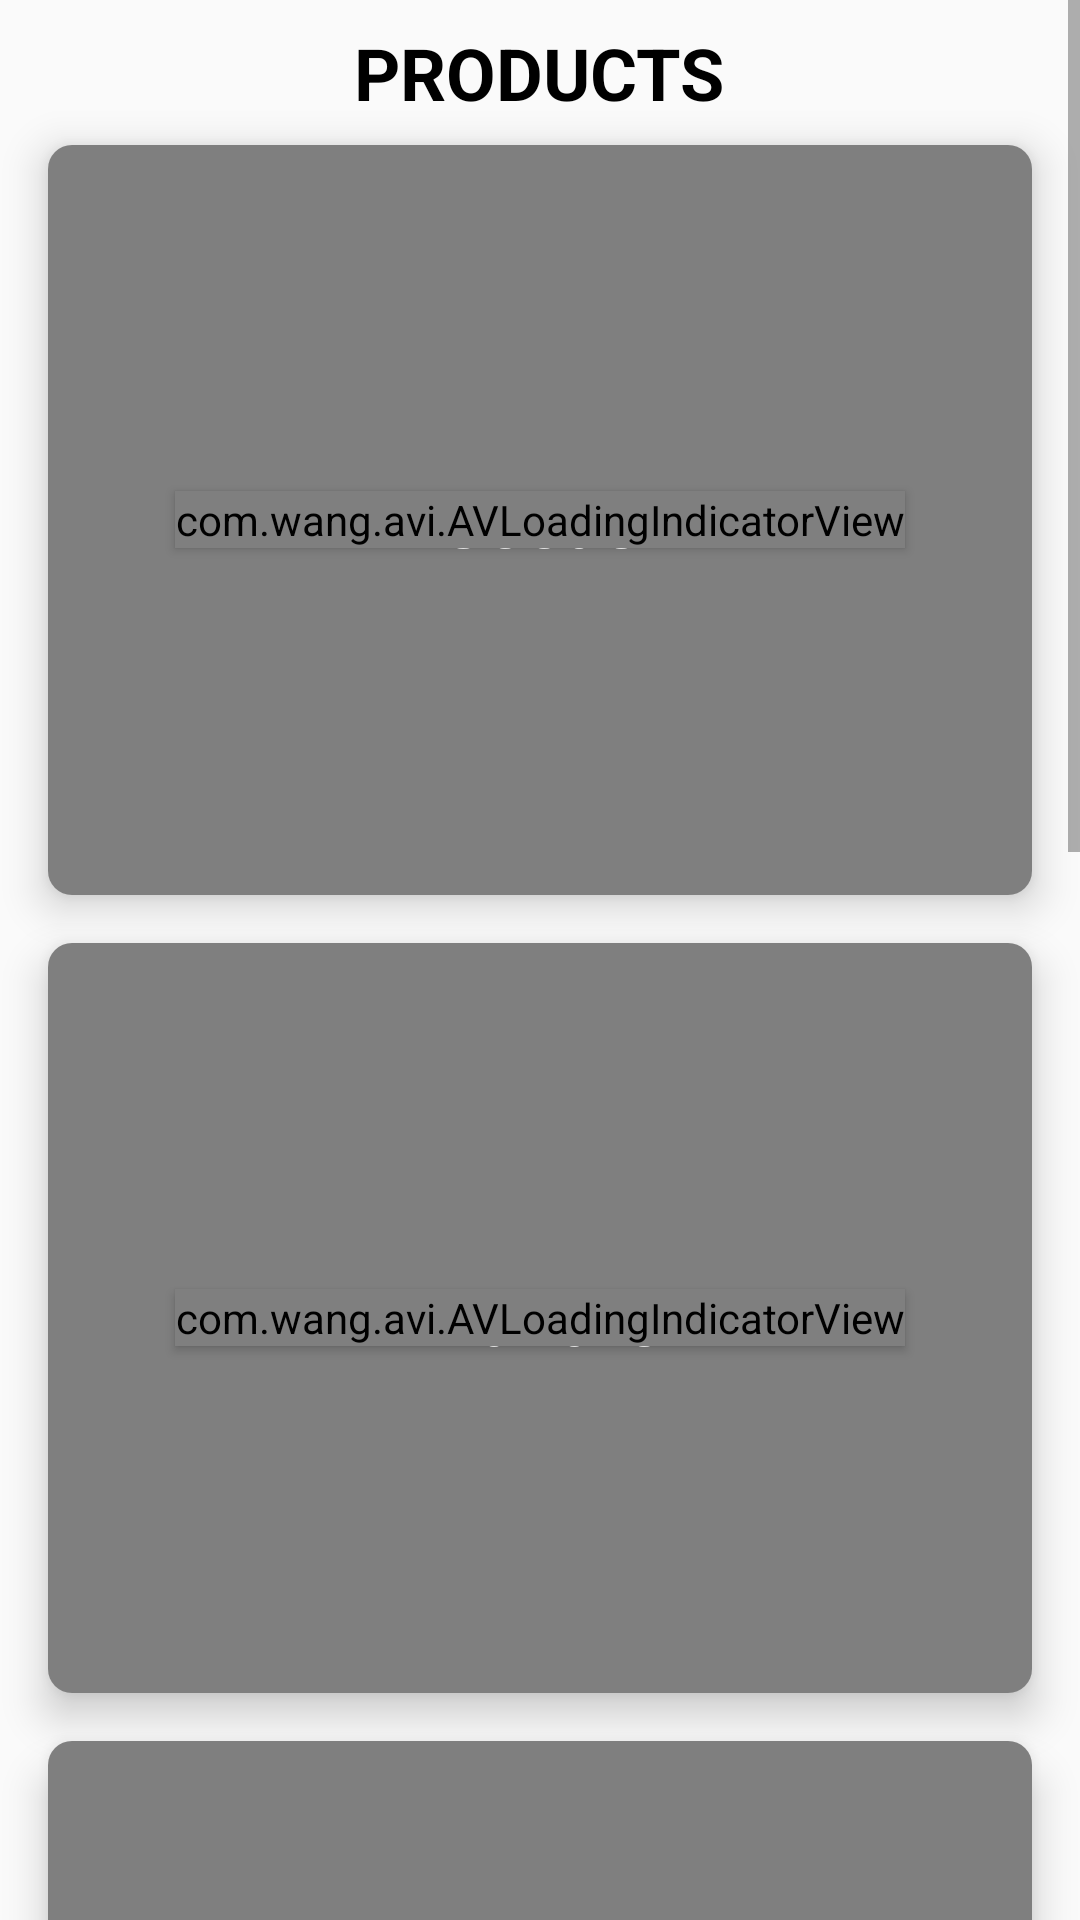

This screen was rendered from an Android layout file. Write that file and the resources it references.
<!-- AndroidManifest.xml: application theme AppTheme -->
<!-- res/layout/fragment_product_type.xml -->
<ScrollView xmlns:android="http://schemas.android.com/apk/res/android"
    xmlns:tools="http://schemas.android.com/tools"
    android:layout_width="match_parent"
    android:layout_height="match_parent"
    xmlns:app="http://schemas.android.com/apk/res-auto"
    tools:context="com.sih.app1.kisaanmitra.fragments.ProductTypeFragment">

   <LinearLayout
       android:layout_width="match_parent"
       android:layout_height="wrap_content"
       android:orientation="vertical">


       <TextView
           android:layout_width="wrap_content"
           android:layout_height="wrap_content"
           android:text="PRODUCTS"
           android:layout_marginTop="8dp"
           android:layout_gravity="center"
           android:textColor="@color/black"
           android:textSize="24dp"
           android:textStyle="bold"/>

        <android.support.v7.widget.CardView
            android:id="@+id/card_seeds"
            android:layout_width="match_parent"
            app:cardCornerRadius="8dp"
            app:cardElevation="8dp"
            android:layout_marginStart="16dp"
            android:layout_marginEnd="16dp"
            android:layout_marginTop="8dp"
            android:layout_marginBottom="8dp"
            android:layout_height="250dp">

            <RelativeLayout
                android:layout_width="match_parent"
                android:layout_height="wrap_content">

        <ImageView
            android:id="@+id/seed_img"
            android:layout_width="match_parent"
            android:layout_height="250dp"
            android:scaleType="fitXY"
            />

        <View
            android:layout_width="match_parent"
            android:layout_height="250dp"
            android:background="#80000000">

        </View>

        <TextView
            android:text="Seeds"
            android:layout_width="wrap_content"
            android:layout_height="wrap_content"
            android:textColor="@color/white"
            android:textSize="24dp"
            android:textStyle="bold"
            android:layout_centerInParent="true"
            android:gravity="center"
            android:elevation="2dp"
            />

                <com.wang.avi.AVLoadingIndicatorView
                    android:id="@+id/seed_loader"
                    android:layout_width="wrap_content"
                    android:layout_height="wrap_content"
                    android:elevation="2dp"
                    style="@style/AVLoadingIndicatorView"
                    android:layout_centerInParent="true"/>

            </RelativeLayout>
        </android.support.v7.widget.CardView>

       <android.support.v7.widget.CardView
           android:id="@+id/card_manure"
           android:layout_width="match_parent"
           app:cardCornerRadius="8dp"
           app:cardElevation="8dp"
           android:layout_marginStart="16dp"
           android:layout_marginEnd="16dp"
           android:layout_marginTop="8dp"
           android:layout_marginBottom="8dp"
           android:layout_height="250dp">

           <RelativeLayout
               android:layout_width="match_parent"
               android:layout_height="wrap_content">

               <ImageView
                   android:id="@+id/manure_img"
                   android:layout_width="match_parent"
                   android:layout_height="250dp"
                   android:scaleType="fitXY"/>

               <View
                   android:layout_width="match_parent"
                   android:layout_height="250dp"
                   android:background="#80000000">

               </View>

               <TextView
                   android:text="Manure"
                   android:layout_width="wrap_content"
                   android:layout_height="wrap_content"
                   android:textColor="@color/white"
                   android:textSize="24dp"
                   android:textStyle="bold"
                   android:layout_centerInParent="true"
                   android:gravity="center"
                   android:elevation="2dp"
                   />
               <com.wang.avi.AVLoadingIndicatorView
                   android:id="@+id/manure_loader"
                   android:layout_width="wrap_content"
                   android:layout_height="wrap_content"
                   android:elevation="2dp"
                   style="@style/AVLoadingIndicatorView"
                   android:layout_centerInParent="true"/>

           </RelativeLayout>
       </android.support.v7.widget.CardView>

       <android.support.v7.widget.CardView
           android:id="@+id/card_vehicles"
           android:layout_width="match_parent"
           app:cardCornerRadius="8dp"
           app:cardElevation="8dp"
           android:layout_marginStart="16dp"
           android:layout_marginEnd="16dp"
           android:layout_marginTop="8dp"
           android:layout_marginBottom="8dp"
           android:layout_height="250dp">

           <RelativeLayout
               android:layout_width="match_parent"
               android:layout_height="wrap_content">

               <ImageView
                   android:id="@+id/vehicles_img"
                   android:layout_width="match_parent"
                   android:layout_height="250dp"
                   android:scaleType="fitXY"/>

               <View
                   android:layout_width="match_parent"
                   android:layout_height="250dp"
                   android:background="#80000000">

               </View>

               <TextView
                   android:text="Vehicles"
                   android:layout_width="wrap_content"
                   android:layout_height="wrap_content"
                   android:textColor="@color/white"
                   android:textSize="24dp"
                   android:textStyle="bold"
                   android:layout_centerInParent="true"
                   android:gravity="center"
                   android:elevation="2dp"
                   />
               <com.wang.avi.AVLoadingIndicatorView
                   android:id="@+id/vehicle_loader"
                   android:layout_width="wrap_content"
                   android:layout_height="wrap_content"
                   android:elevation="2dp"
                   style="@style/AVLoadingIndicatorView"
                   android:layout_centerInParent="true"/>

           </RelativeLayout>
       </android.support.v7.widget.CardView>

       <android.support.v7.widget.CardView
           android:id="@+id/card_equipments"
           android:layout_width="match_parent"
           app:cardCornerRadius="8dp"
           app:cardElevation="8dp"
           android:layout_marginStart="16dp"
           android:layout_marginEnd="16dp"
           android:layout_marginTop="8dp"
           android:layout_marginBottom="8dp"
           android:layout_height="250dp">

           <RelativeLayout
               android:layout_width="match_parent"
               android:layout_height="wrap_content">

               <ImageView
                   android:id="@+id/equipments_img"
                   android:layout_width="match_parent"
                   android:layout_height="250dp"
                   android:scaleType="fitXY"/>

               <View
                   android:layout_width="match_parent"
                   android:layout_height="250dp"
                   android:background="#80000000">

               </View>

               <TextView
                   android:text="Equipments"
                   android:layout_width="wrap_content"
                   android:layout_height="wrap_content"
                   android:textColor="@color/white"
                   android:textSize="24dp"
                   android:textStyle="bold"
                   android:layout_centerInParent="true"
                   android:gravity="center"
                   android:elevation="2dp"
                   />

               <com.wang.avi.AVLoadingIndicatorView
                   android:id="@+id/equipment_loader"
                   android:layout_width="wrap_content"
                   android:layout_height="wrap_content"
                   android:elevation="2dp"
                   style="@style/AVLoadingIndicatorView"
                   android:layout_centerInParent="true"/>

           </RelativeLayout>
       </android.support.v7.widget.CardView>

       <android.support.v7.widget.CardView
           android:id="@+id/card_others"
           android:layout_width="match_parent"
           app:cardCornerRadius="8dp"
           app:cardElevation="8dp"
           android:layout_marginStart="16dp"
           android:layout_marginEnd="16dp"
           android:layout_marginTop="8dp"
           android:layout_marginBottom="80dp"
           android:layout_height="250dp">

           <RelativeLayout
               android:layout_width="match_parent"
               android:layout_height="wrap_content">

               <ImageView
                   android:id="@+id/others_img"
                   android:layout_width="match_parent"
                   android:layout_height="250dp"
                   android:scaleType="fitXY"/>

               <View
                   android:layout_width="match_parent"
                   android:layout_height="250dp"
                   android:background="#80000000">

               </View>

               <TextView
                   android:text="Others"
                   android:layout_width="wrap_content"
                   android:layout_height="wrap_content"
                   android:textColor="@color/white"
                   android:textSize="24dp"
                   android:textStyle="bold"
                   android:layout_centerInParent="true"
                   android:gravity="center"
                   android:elevation="2dp"
                   />

               <com.wang.avi.AVLoadingIndicatorView
                   android:id="@+id/others_loader"
                   android:layout_width="wrap_content"
                   android:layout_height="wrap_content"
                   android:elevation="2dp"
                   style="@style/AVLoadingIndicatorView"
                   android:layout_centerInParent="true"/>

           </RelativeLayout>
       </android.support.v7.widget.CardView>


   </LinearLayout>
</ScrollView>
<!-- resources referenced by this layout -->
<resources>
  <color name="black">#000000</color>
  <color name="white">#FFFFFF</color>
  <style name="AppTheme" parent="Theme.AppCompat.Light.DarkActionBar">
          
          <item name="colorPrimary">@color/colorPrimary</item>
          <item name="colorPrimaryDark">@color/colorPrimaryDark</item>
          <item name="colorAccent">@color/colorAccent</item>
      </style>
  <color name="colorPrimary">#546e7a</color>
  <color name="colorPrimaryDark">#29434e</color>
  <color name="colorAccent">#819ca9</color>
</resources>
